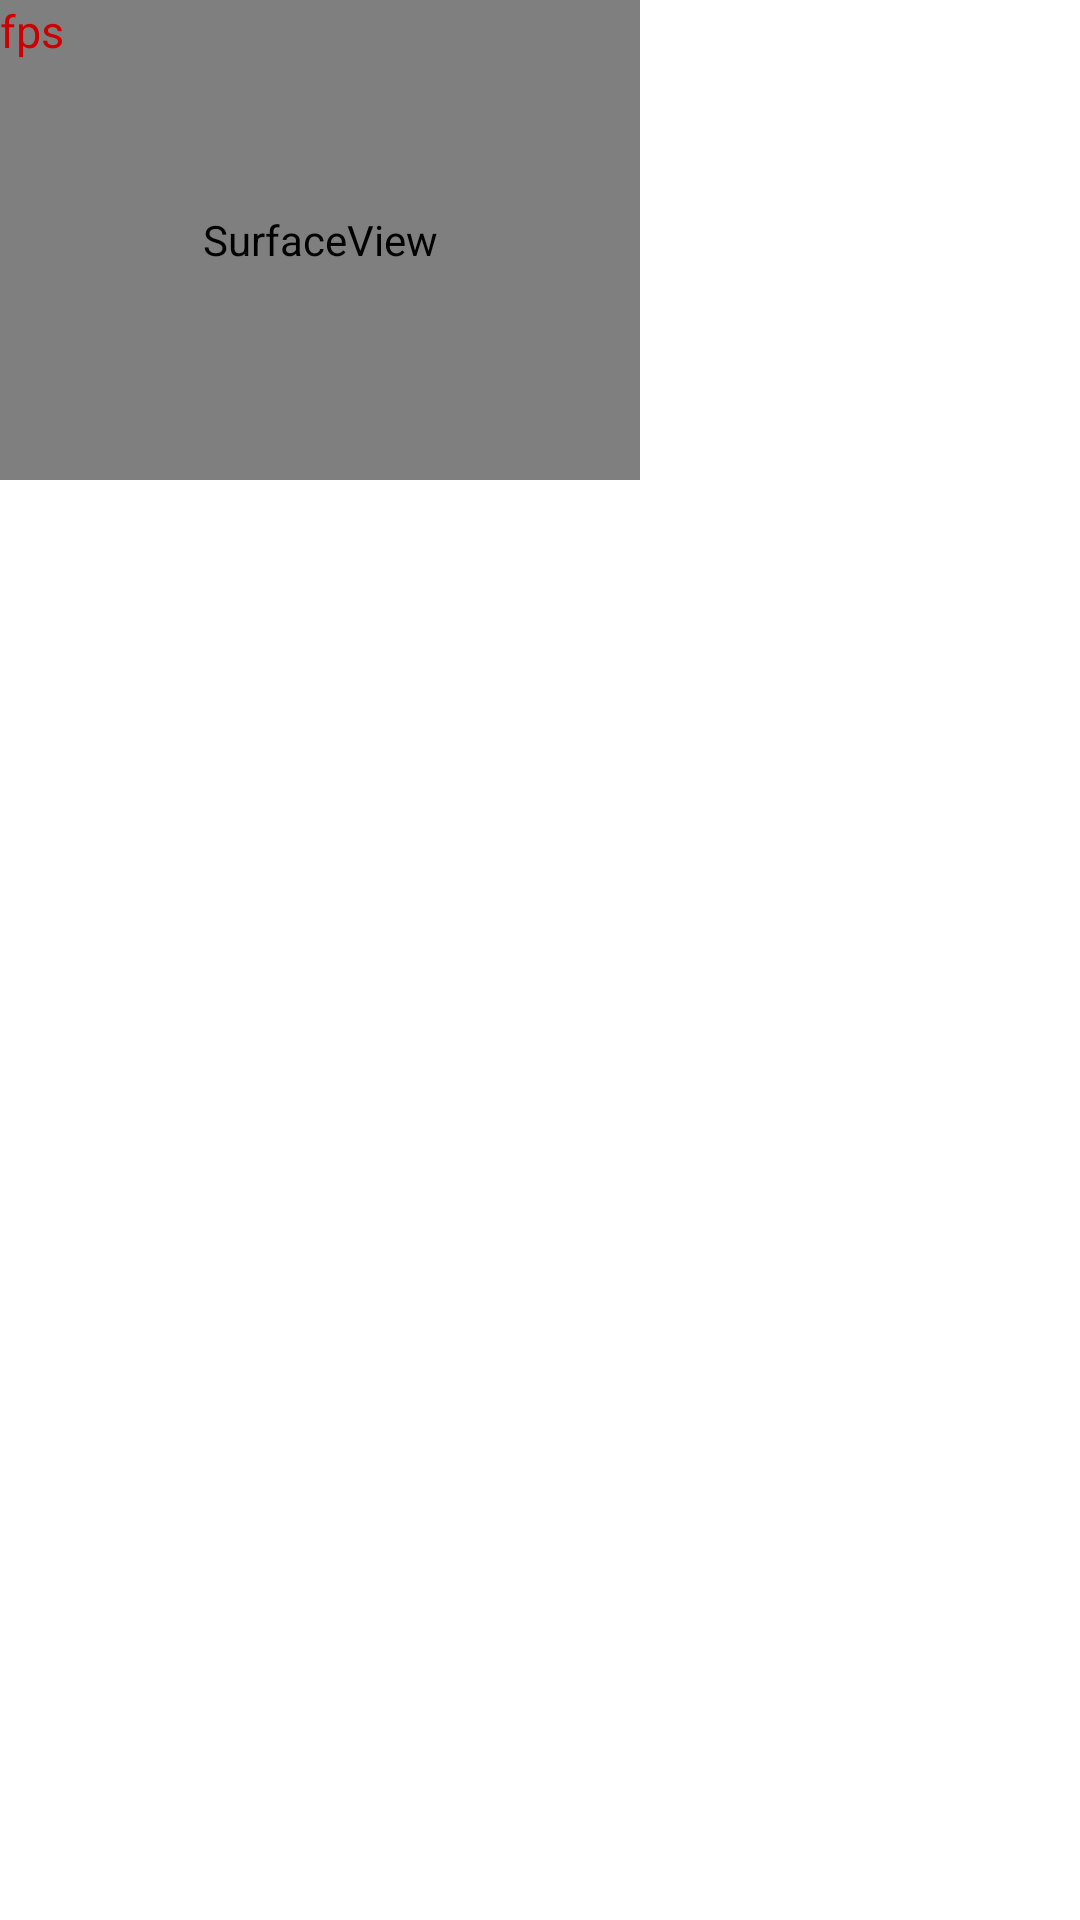

This screen was rendered from an Android layout file. Write that file and the resources it references.
<!-- AndroidManifest.xml: application theme Theme.Camera2Service -->
<!-- res/layout/window.xml -->
<?xml version="1.0" encoding="utf-8"?>
<LinearLayout xmlns:android="http://schemas.android.com/apk/res/android"
    xmlns:app="http://schemas.android.com/apk/res-auto"
    xmlns:tools="http://schemas.android.com/tools"
    android:layout_width="wrap_content"
    android:layout_height="wrap_content"
    android:orientation="vertical">

    <FrameLayout
        android:layout_width="640px"
        android:layout_height="480px">

        <SurfaceView
            android:id="@+id/surface_view"
            android:layout_width="match_parent"
            android:layout_height="match_parent" />

        <TextView
            android:id="@+id/tv_fps"
            android:text="fps"
            android:layout_width="wrap_content"
            android:layout_height="wrap_content"
            android:textColor="@android:color/holo_red_dark"
            android:textSize="45px" />

    </FrameLayout>

</LinearLayout>
<!-- resources referenced by this layout -->
<resources>
  <style name="Theme.Camera2Service" parent="Theme.MaterialComponents.DayNight.DarkActionBar">
          
          <item name="colorPrimary">@color/purple_500</item>
          <item name="colorPrimaryVariant">@color/purple_700</item>
          <item name="colorOnPrimary">@color/white</item>
          
          <item name="colorSecondary">@color/teal_200</item>
          <item name="colorSecondaryVariant">@color/teal_700</item>
          <item name="colorOnSecondary">@color/black</item>
          
          <item name="android:statusBarColor">?attr/colorPrimaryVariant</item>
          
      </style>
  <!-- not gathered from this repository: default colours our renderer supplied (Android Studio template values) -->
  <color name="purple_500">#FF6200EE</color>
  <color name="purple_700">#FF3700B3</color>
  <color name="teal_200">#FF03DAC5</color>
  <color name="teal_700">#FF018786</color>
  <color name="black">#FF000000</color>
  <color name="white">#FFFFFFFF</color>
</resources>
